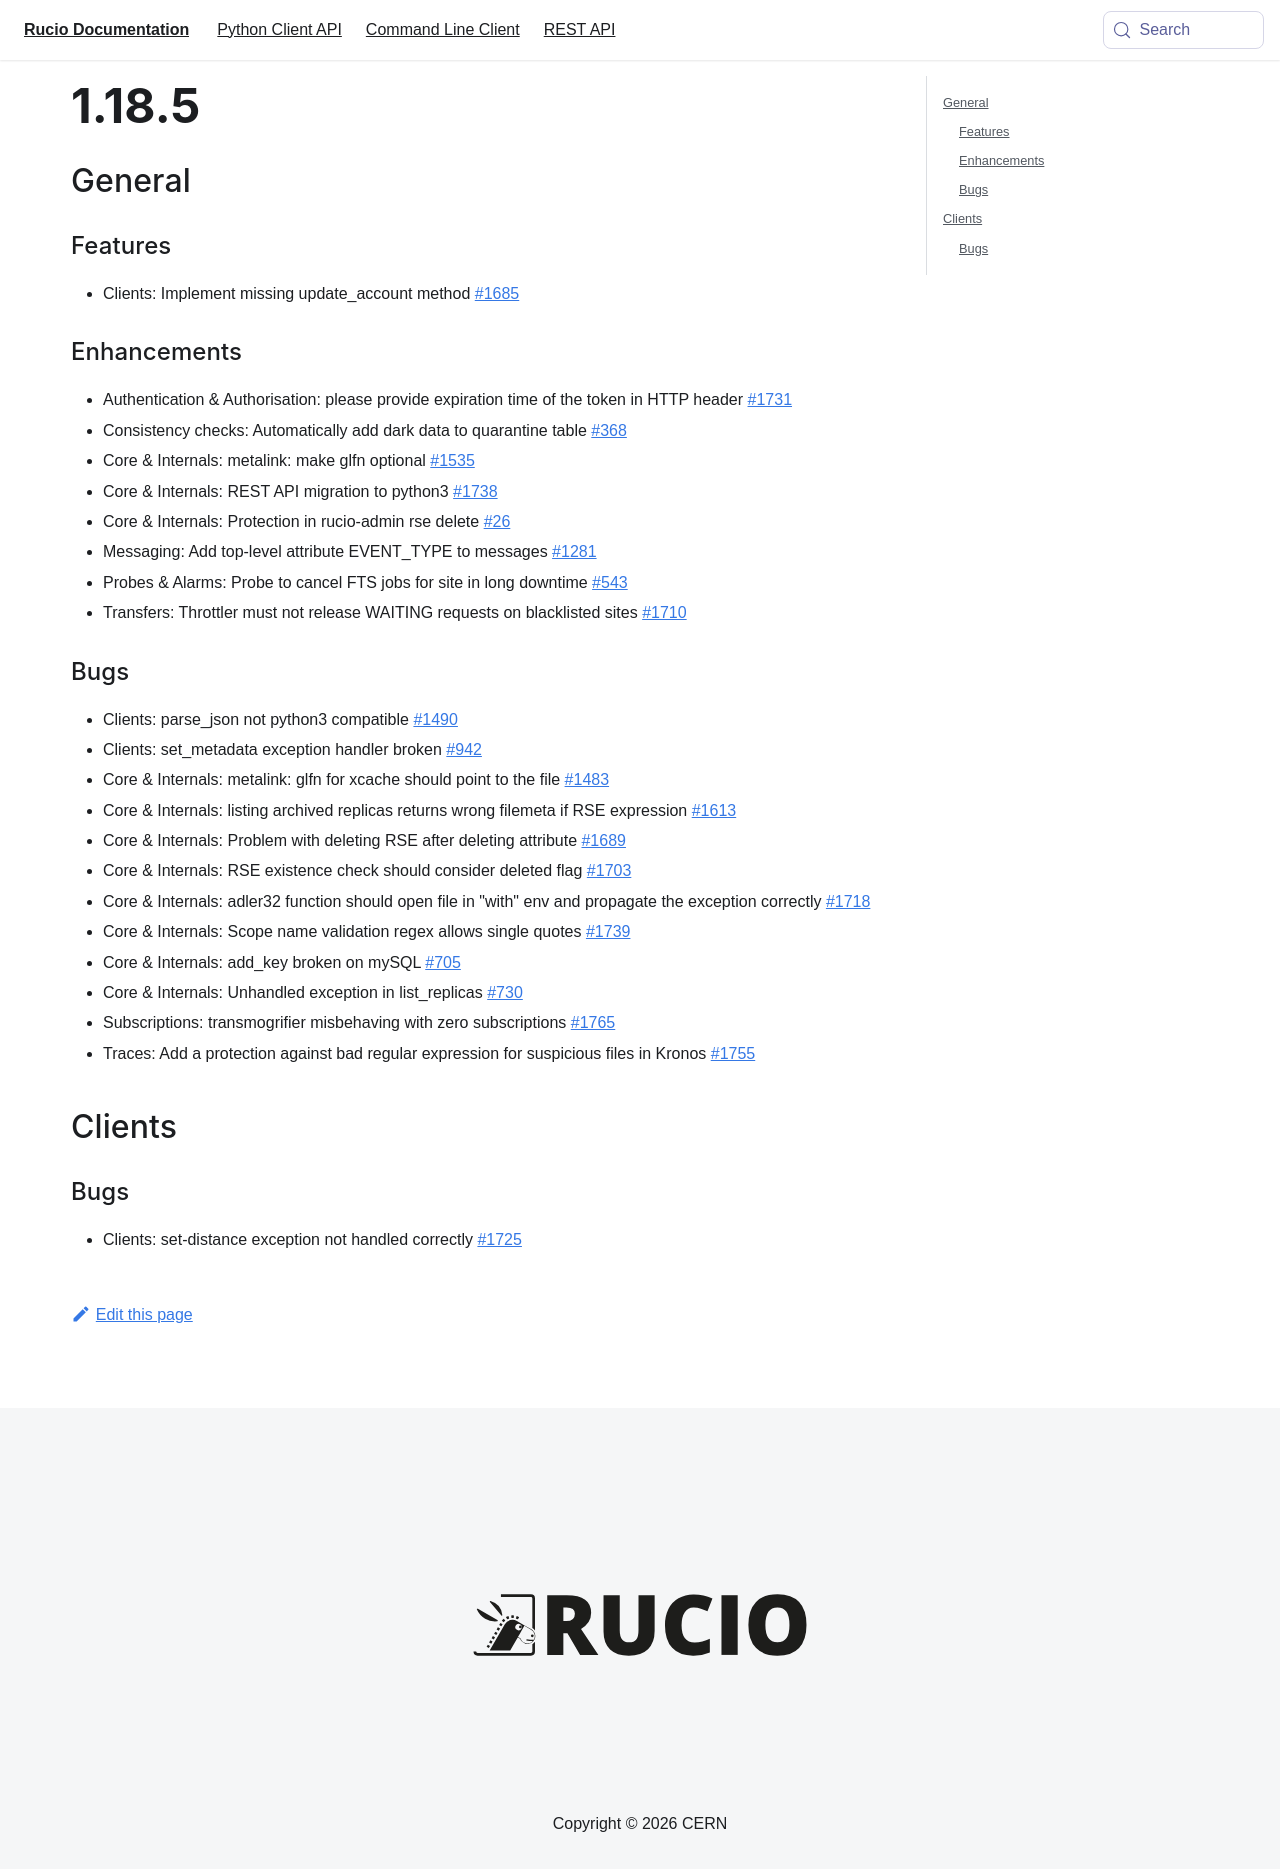

repository: rucio/documentation · page: release-notes/1.18.5/index.html · generator: mkdocs

---
id: 1.18.5
title: 1.18.5
sidebar_label: 1.18.5
---

## General

### Features

-   Clients: Implement missing update_account method
    [\#1685](https://github.com/rucio/rucio/issues/1685)

### Enhancements

-   Authentication & Authorisation: please provide expiration time of
    the token in HTTP header
    [\#1731](https://github.com/rucio/rucio/issues/1731)
-   Consistency checks: Automatically add dark data to quarantine table
    [\#368](https://github.com/rucio/rucio/issues/368)
-   Core & Internals: metalink: make glfn optional
    [\#1535](https://github.com/rucio/rucio/issues/1535)
-   Core & Internals: REST API migration to python3
    [\#1738](https://github.com/rucio/rucio/issues/1738)
-   Core & Internals: Protection in rucio-admin rse delete
    [\#26](https://github.com/rucio/rucio/issues/26)
-   Messaging: Add top-level attribute EVENT_TYPE to messages
    [\#1281](https://github.com/rucio/rucio/issues/1281)
-   Probes & Alarms: Probe to cancel FTS jobs for site in long downtime
    [\#543](https://github.com/rucio/rucio/issues/543)
-   Transfers: Throttler must not release WAITING requests on
    blacklisted sites
    [\#1710](https://github.com/rucio/rucio/issues/1710)

### Bugs

-   Clients: parse_json not python3 compatible
    [\#1490](https://github.com/rucio/rucio/issues/1490)
-   Clients: set_metadata exception handler broken
    [\#942](https://github.com/rucio/rucio/issues/942)
-   Core & Internals: metalink: glfn for xcache should point to the file
    [\#1483](https://github.com/rucio/rucio/issues/1483)
-   Core & Internals: listing archived replicas returns wrong filemeta
    if RSE expression
    [\#1613](https://github.com/rucio/rucio/issues/1613)
-   Core & Internals: Problem with deleting RSE after deleting attribute
    [\#1689](https://github.com/rucio/rucio/issues/1689)
-   Core & Internals: RSE existence check should consider deleted flag
    [\#1703](https://github.com/rucio/rucio/issues/1703)
-   Core & Internals: adler32 function should open file in \"with\" env
    and propagate the exception correctly
    [\#1718](https://github.com/rucio/rucio/issues/1718)
-   Core & Internals: Scope name validation regex allows single quotes
    [\#1739](https://github.com/rucio/rucio/issues/1739)
-   Core & Internals: add_key broken on mySQL
    [\#705](https://github.com/rucio/rucio/issues/705)
-   Core & Internals: Unhandled exception in list_replicas
    [\#730](https://github.com/rucio/rucio/issues/730)
-   Subscriptions: transmogrifier misbehaving with zero subscriptions
    [\#1765](https://github.com/rucio/rucio/issues/1765)
-   Traces: Add a protection against bad regular expression for
    suspicious files in Kronos [\#1755
    \<https://github.com/rucio/rucio/issues/1755\>]{.title-ref}

## Clients

### Bugs

-   Clients: set-distance exeption not handled correctly
    [\#1725](https://github.com/rucio/rucio/issues/1725)
